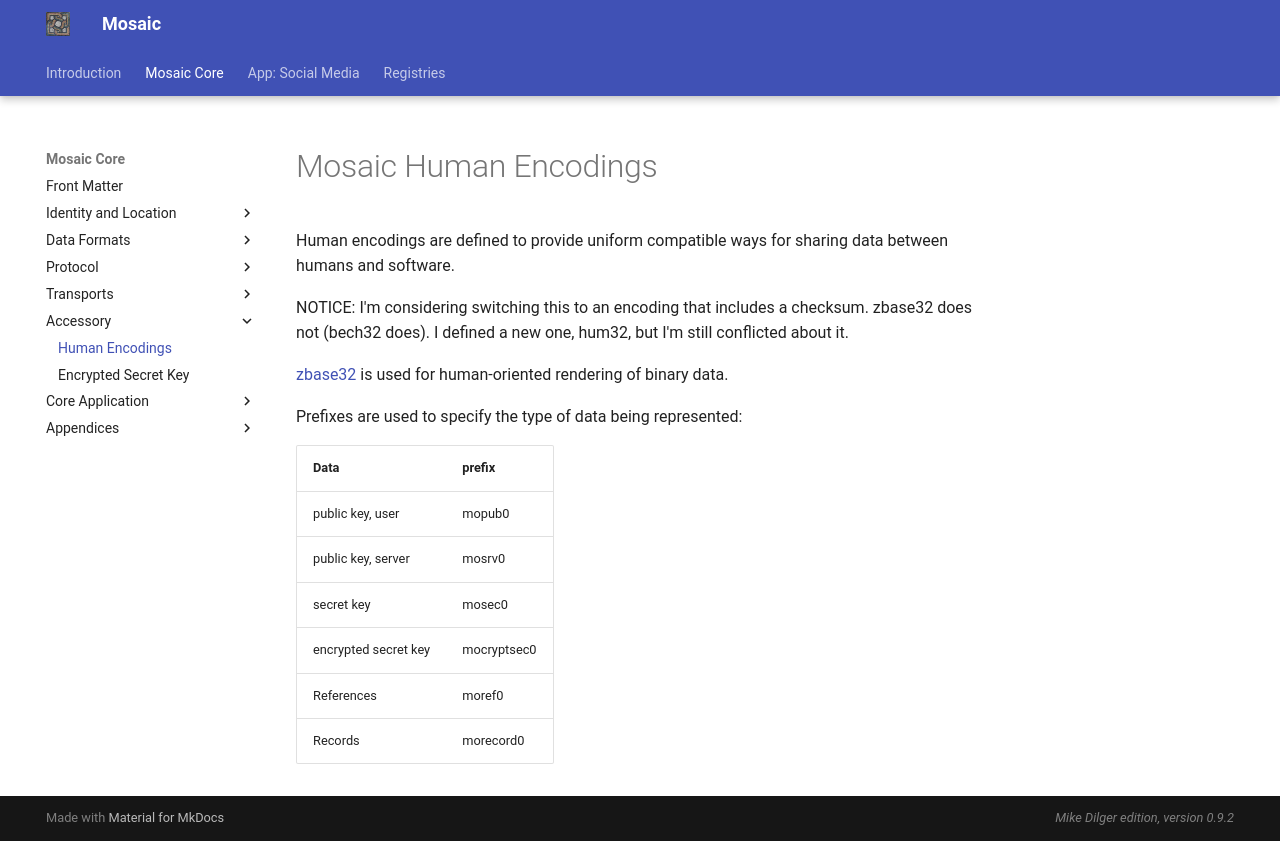

repository: mikedilger/mosaic-spec · page: human_encodings.html · generator: mkdocs

# Mosaic Human Encodings

Human encodings are defined to provide uniform compatible ways for
sharing data between humans and software.

NOTICE: I'm considering switching this to an encoding that includes a checksum.
zbase32 does not (bech32 does). I defined a new one, hum32, but I'm still conflicted
about it.

[zbase32](https://philzimmermann.com/docs/human-oriented-base-32-encoding.txt) is used for human-oriented rendering of binary data.

Prefixes are used to specify the type of data being represented:

| Data                         | prefix |
|------------------------------|--------|
| public key, user             | mopub0 |
| public key, server           | mosrv0 |
| secret key                   | mosec0 |
| encrypted secret key         | mocryptsec0 |
| References                   | moref0 |
| Records                      | morecord0 |
